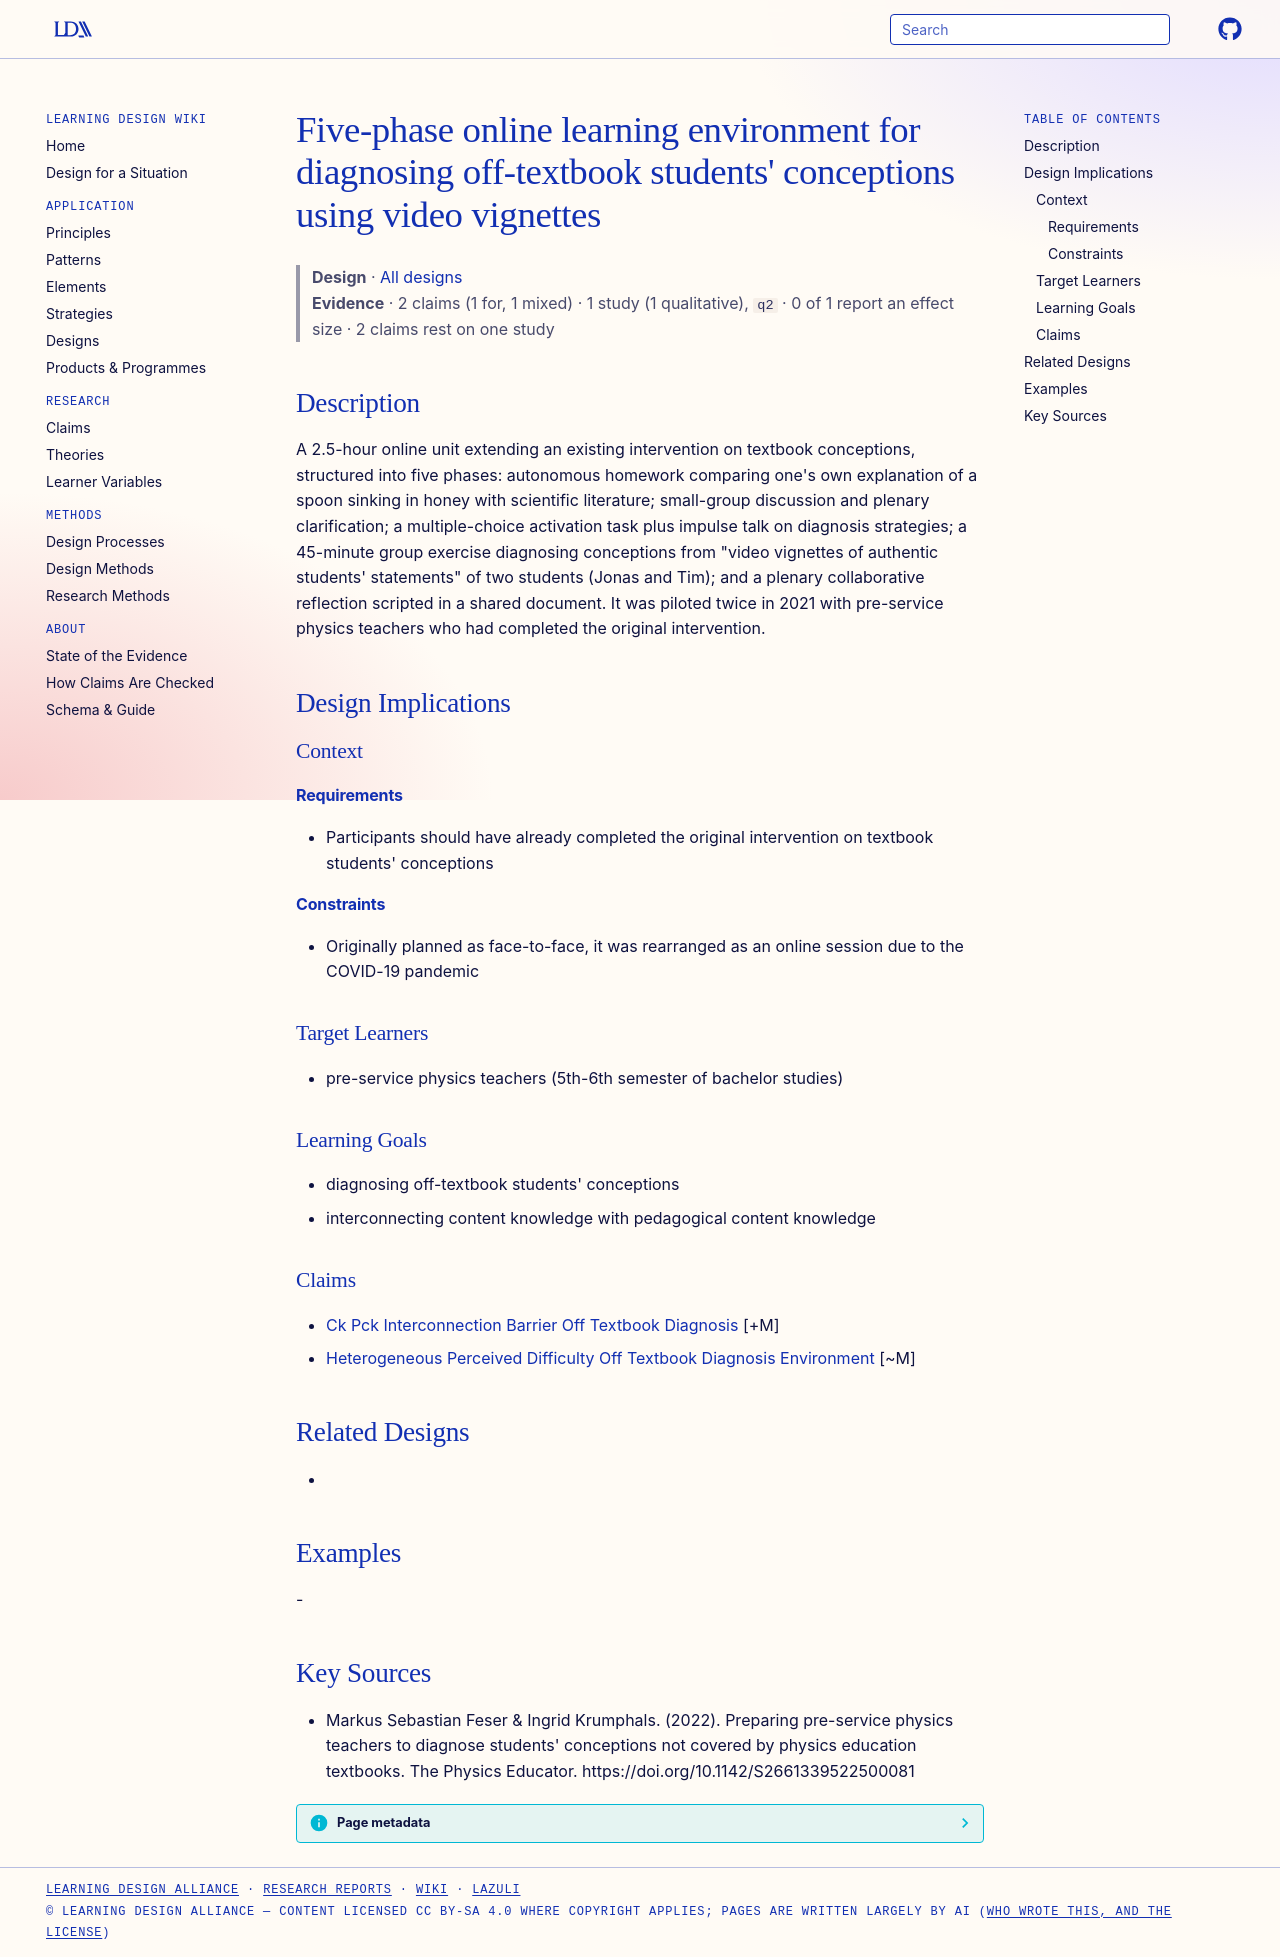

repository: Learning-Design-Alliance/learning-wiki · page: designs/five-phase-off-textbook-diagnosis-learning-environment/index.html · generator: mkdocs

---
type: design
id: five-phase-off-textbook-diagnosis-learning-environment
title: "Five-phase online learning environment for diagnosing off-textbook students' conceptions using video vignettes"
description: "A 2.5-hour online unit extending an existing intervention on textbook conceptions, structured into five phases: autonomous homework comparing one's own explanation of a spoon sinking in honey with scientific literatur..."
status: review
generated:
  by: "process:settle-candidates"
  at: 2026-11-19
sources:
  - id: markus-sebastian-feser-ingrid-krumphals-2022
    resource: "https://doi.org/10.1142/S2661339522500081"
    title: "Markus Sebastian Feser & Ingrid Krumphals. (2022). Preparing pre-service physics teachers to diagnose students' conceptions not covered by physics education textbooks. The Physics Educator. https://doi.org/10.1142/S2661339522500081"
    author: "Markus Sebastian Feser & Ingrid Krumphals"
---

# Five-phase online learning environment for diagnosing off-textbook students' conceptions using video vignettes

> **Design** · [All designs](index.md)
> **Evidence** · 2 claims (1 for, 1 mixed) · 1 study (1 qualitative), `q2` · 0 of 1 report an effect size · 2 claims rest on one study

## Description
A 2.5-hour online unit extending an existing intervention on textbook conceptions, structured into five phases: autonomous homework comparing one's own explanation of a spoon sinking in honey with scientific literature; small-group discussion and plenary clarification; a multiple-choice activation task plus impulse talk on diagnosis strategies; a 45-minute group exercise diagnosing conceptions from "video vignettes of authentic students' statements" of two students (Jonas and Tim); and a plenary collaborative reflection scripted in a shared document. It was piloted twice in 2021 with pre-service physics teachers who had completed the original intervention.

## Design Implications

### Context
#### Requirements
- Participants should have already completed the original intervention on textbook students' conceptions
#### Constraints
- Originally planned as face-to-face, it was rearranged as an online session due to the COVID-19 pandemic

### Target Learners
- pre-service physics teachers (5th-6th semester of bachelor studies)

### Learning Goals
- diagnosing off-textbook students' conceptions
- interconnecting content knowledge with pedagogical content knowledge

### Claims
- [Ck Pck Interconnection Barrier Off Textbook Diagnosis](../claims/ck-pck-interconnection-barrier-off-textbook-diagnosis.md) [+M]
- [Heterogeneous Perceived Difficulty Off Textbook Diagnosis Environment](../claims/heterogeneous-perceived-difficulty-off-textbook-diagnosis-environment.md) [~M]

## Related Designs
- 

## Examples
-

## Key Sources
- Markus Sebastian Feser & Ingrid Krumphals. (2022). Preparing pre-service physics teachers to diagnose students' conceptions not covered by physics education textbooks. The Physics Educator. https://doi.org/10.1142/S2661339522500081
